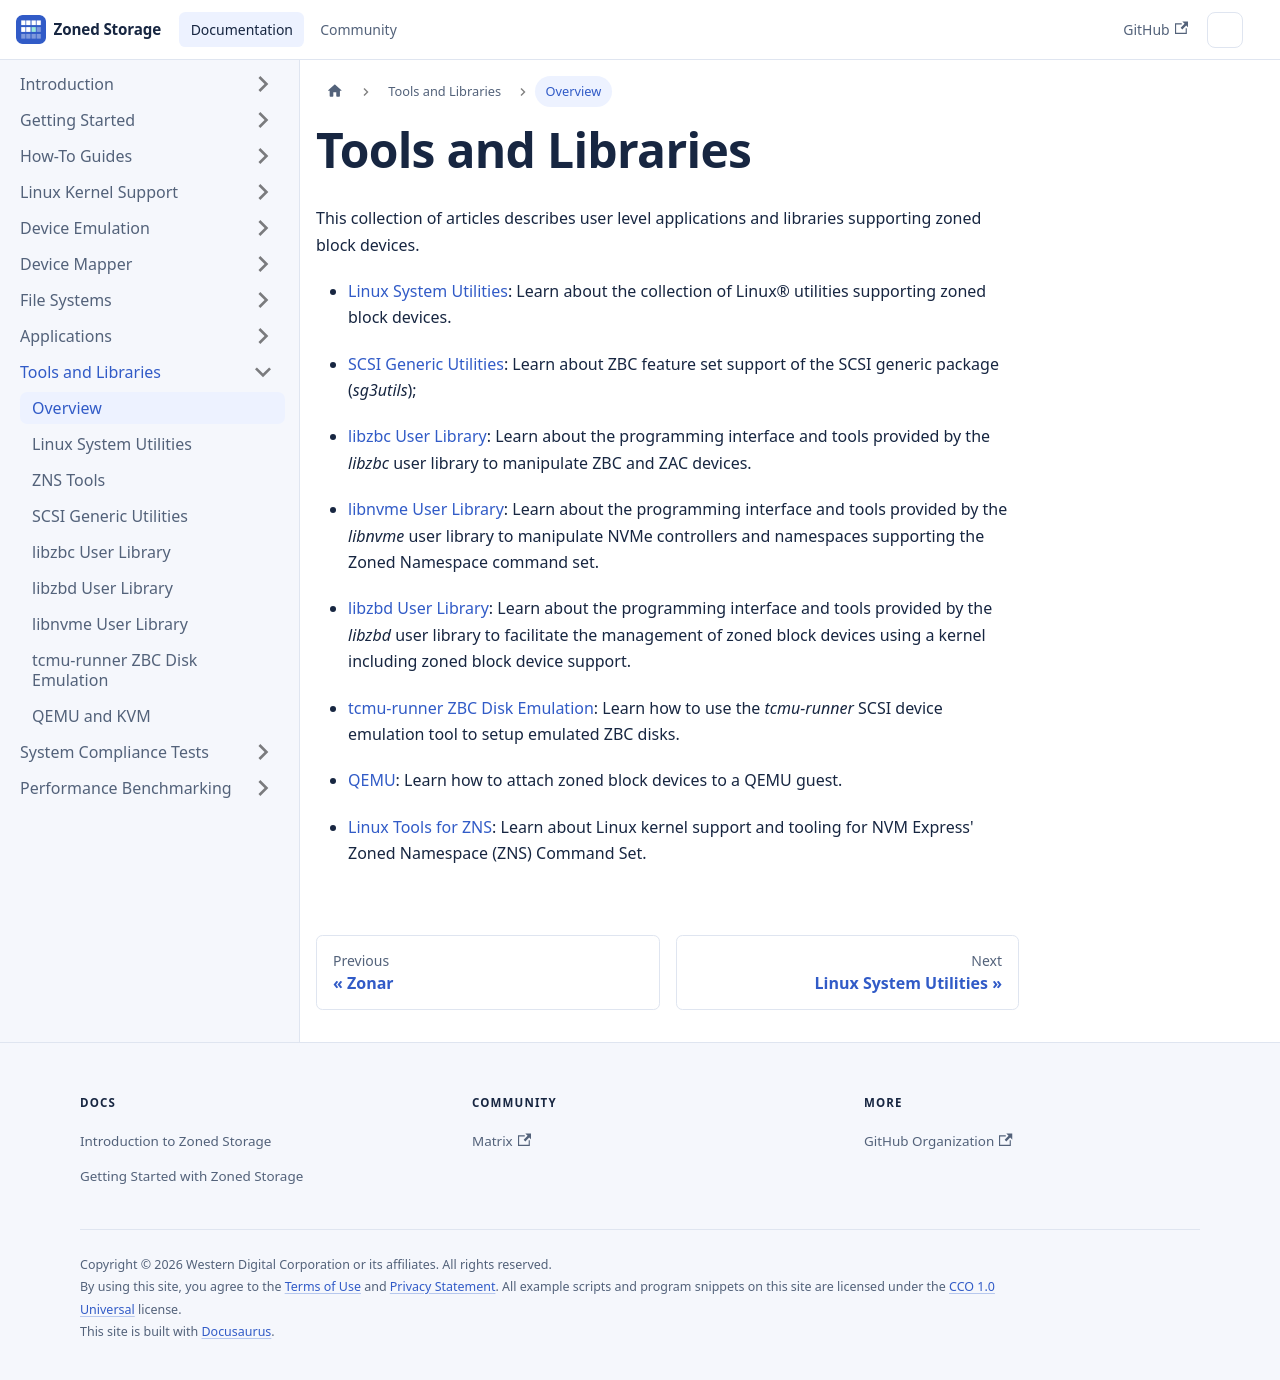

repository: westerndigitalcorporation/zonedstorage.io · page: docs/tools.html · generator: docusaurus

---
id: index
title: Overview
sidebar_label: Overview
slug: /tools
---

# Tools and Libraries

This collection of articles describes user level applications and libraries
supporting zoned block devices.

* [Linux System Utilities](/docs/tools/util-linux): Learn about the collection
  of Linux&reg; utilities supporting zoned block devices.

* [SCSI Generic Utilities](/docs/tools/sg3utils): Learn about ZBC feature set
  support of the SCSI generic package (*sg3utils*);

* [libzbc User Library](/docs/tools/libzbc): Learn about the programming
  interface and tools provided by the *libzbc* user library to manipulate ZBC
  and ZAC devices.

* [libnvme User Library](/docs/tools/libnvme): Learn about the programming
  interface and tools provided by the *libnvme* user library to manipulate NVMe
  controllers and namespaces supporting the Zoned Namespace command set.

* [libzbd User Library](/docs/tools/libzbd): Learn about the programming
  interface and tools provided by the *libzbd* user library to facilitate the
  management of zoned block devices using a kernel including zoned block device
  support.

* [tcmu-runner ZBC Disk Emulation](/docs/tools/tcmu-runner): Learn how to use
  the *tcmu-runner* SCSI device emulation tool to setup emulated ZBC disks.

* [QEMU](/docs/tools/qemu): Learn how to attach zoned block devices to a QEMU
  guest.

* [Linux Tools for ZNS](/docs/tools/zns): Learn about Linux kernel support
  and tooling for NVM Express' Zoned Namespace (ZNS) Command Set.
